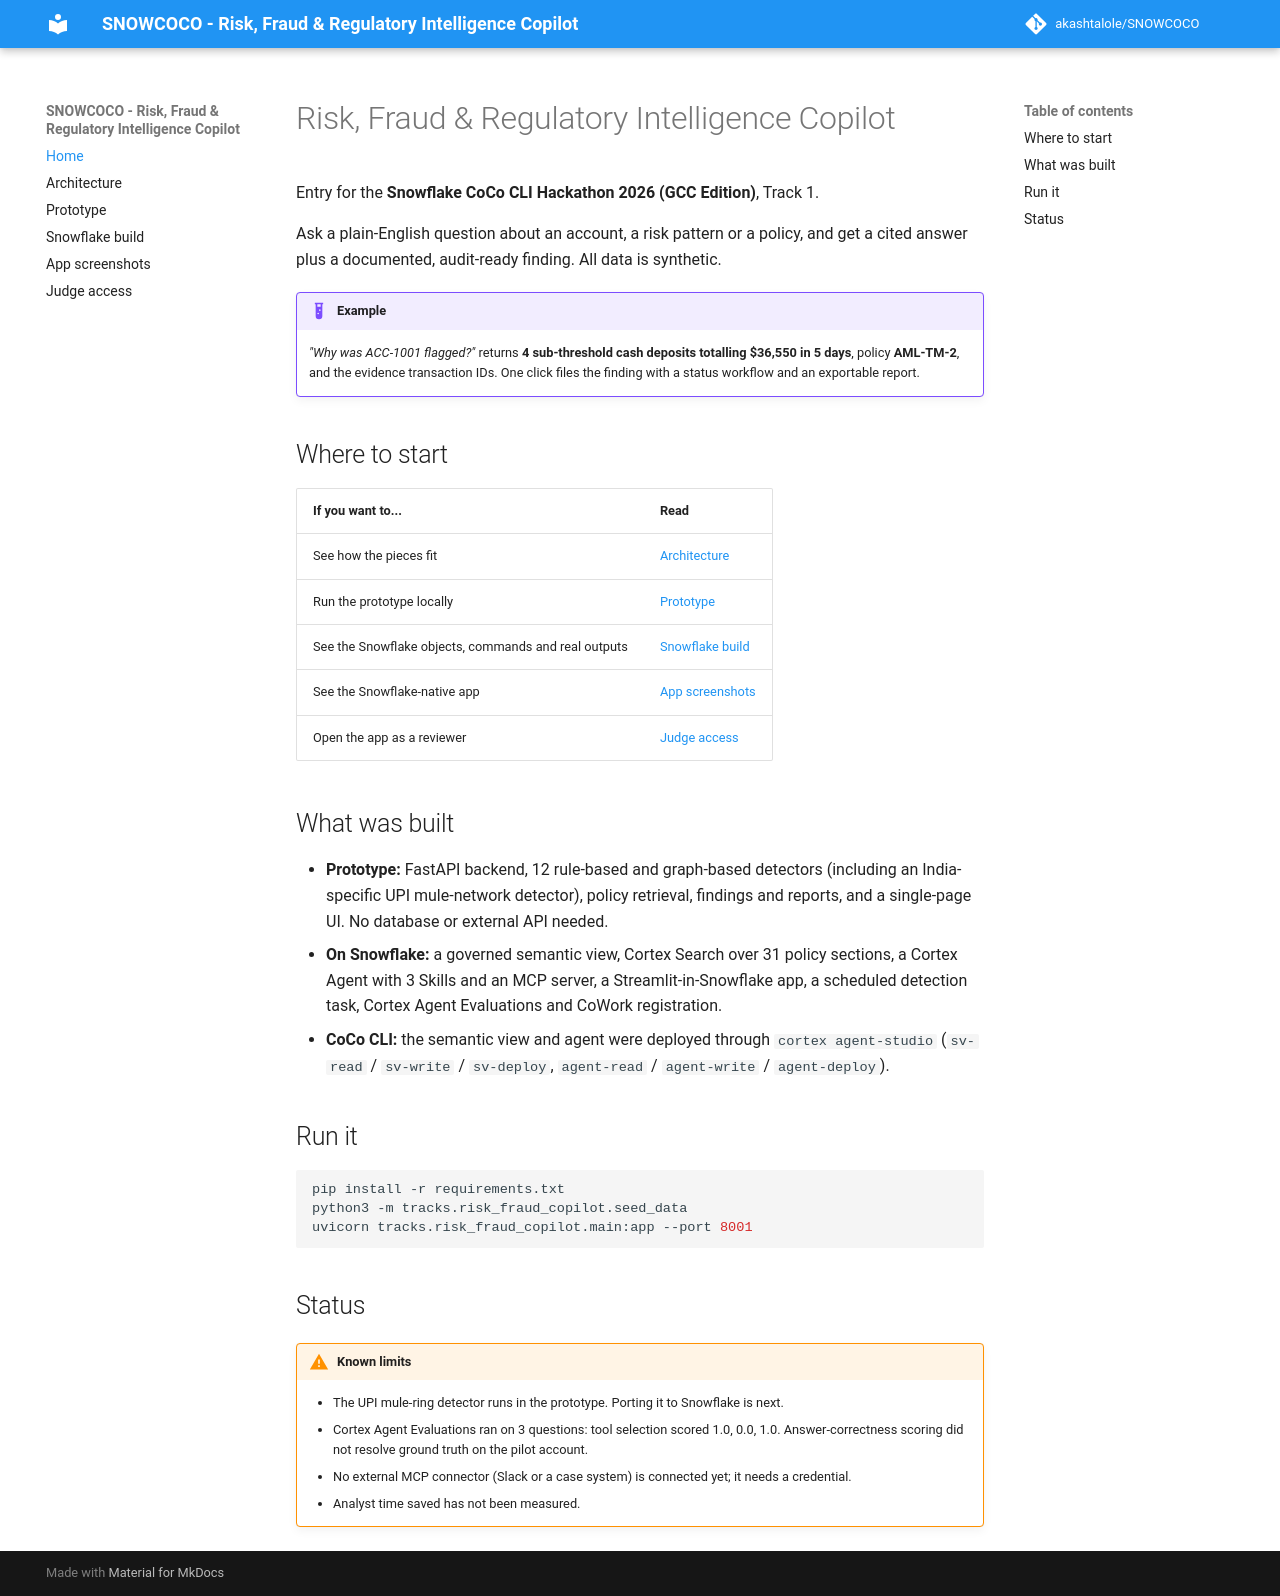

repository: akashtalole/SNOWCOCO · page: index.html · generator: mkdocs

# Risk, Fraud & Regulatory Intelligence Copilot

Entry for the **Snowflake CoCo CLI Hackathon 2026 (GCC Edition)**, Track 1.

Ask a plain-English question about an account, a risk pattern or a policy, and get a cited answer
plus a documented, audit-ready finding. All data is synthetic.

!!! example "Example"
    *"Why was ACC-1001 flagged?"* returns **4 sub-threshold cash deposits totalling $36,550 in
    5 days**, policy **AML-TM-2**, and the evidence transaction IDs. One click files the finding with
    a status workflow and an exportable report.

## Where to start

| If you want to... | Read |
|---|---|
| See how the pieces fit | [Architecture](coco_cli_architecture.md) |
| Run the prototype locally | [Prototype](prototype.md) |
| See the Snowflake objects, commands and real outputs | [Snowflake build](snowflake-build.md) |
| See the Snowflake-native app | [App screenshots](streamlit_screenshots.md) |
| Open the app as a reviewer | [Judge access](judge_access.md) |

## What was built

- **Prototype:** FastAPI backend, 12 rule-based and graph-based detectors (including an India-specific UPI mule-network detector), policy retrieval, findings and reports, and a single-page UI. No database or external API needed.
- **On Snowflake:** a governed semantic view, Cortex Search over 31 policy sections, a Cortex Agent with 3 Skills and an MCP server, a Streamlit-in-Snowflake app, a scheduled detection task, Cortex Agent Evaluations and CoWork registration.
- **CoCo CLI:** the semantic view and agent were deployed through `cortex agent-studio` (`sv-read` / `sv-write` / `sv-deploy`, `agent-read` / `agent-write` / `agent-deploy`).

## Run it

```bash
pip install -r requirements.txt
python3 -m tracks.risk_fraud_copilot.seed_data
uvicorn tracks.risk_fraud_copilot.main:app --port 8001
```

## Status

!!! warning "Known limits"
    - The UPI mule-ring detector runs in the prototype. Porting it to Snowflake is next.
    - Cortex Agent Evaluations ran on 3 questions: tool selection scored 1.0, 0.0, 1.0. Answer-correctness scoring did not resolve ground truth on the pilot account.
    - No external MCP connector (Slack or a case system) is connected yet; it needs a credential.
    - Analyst time saved has not been measured.
